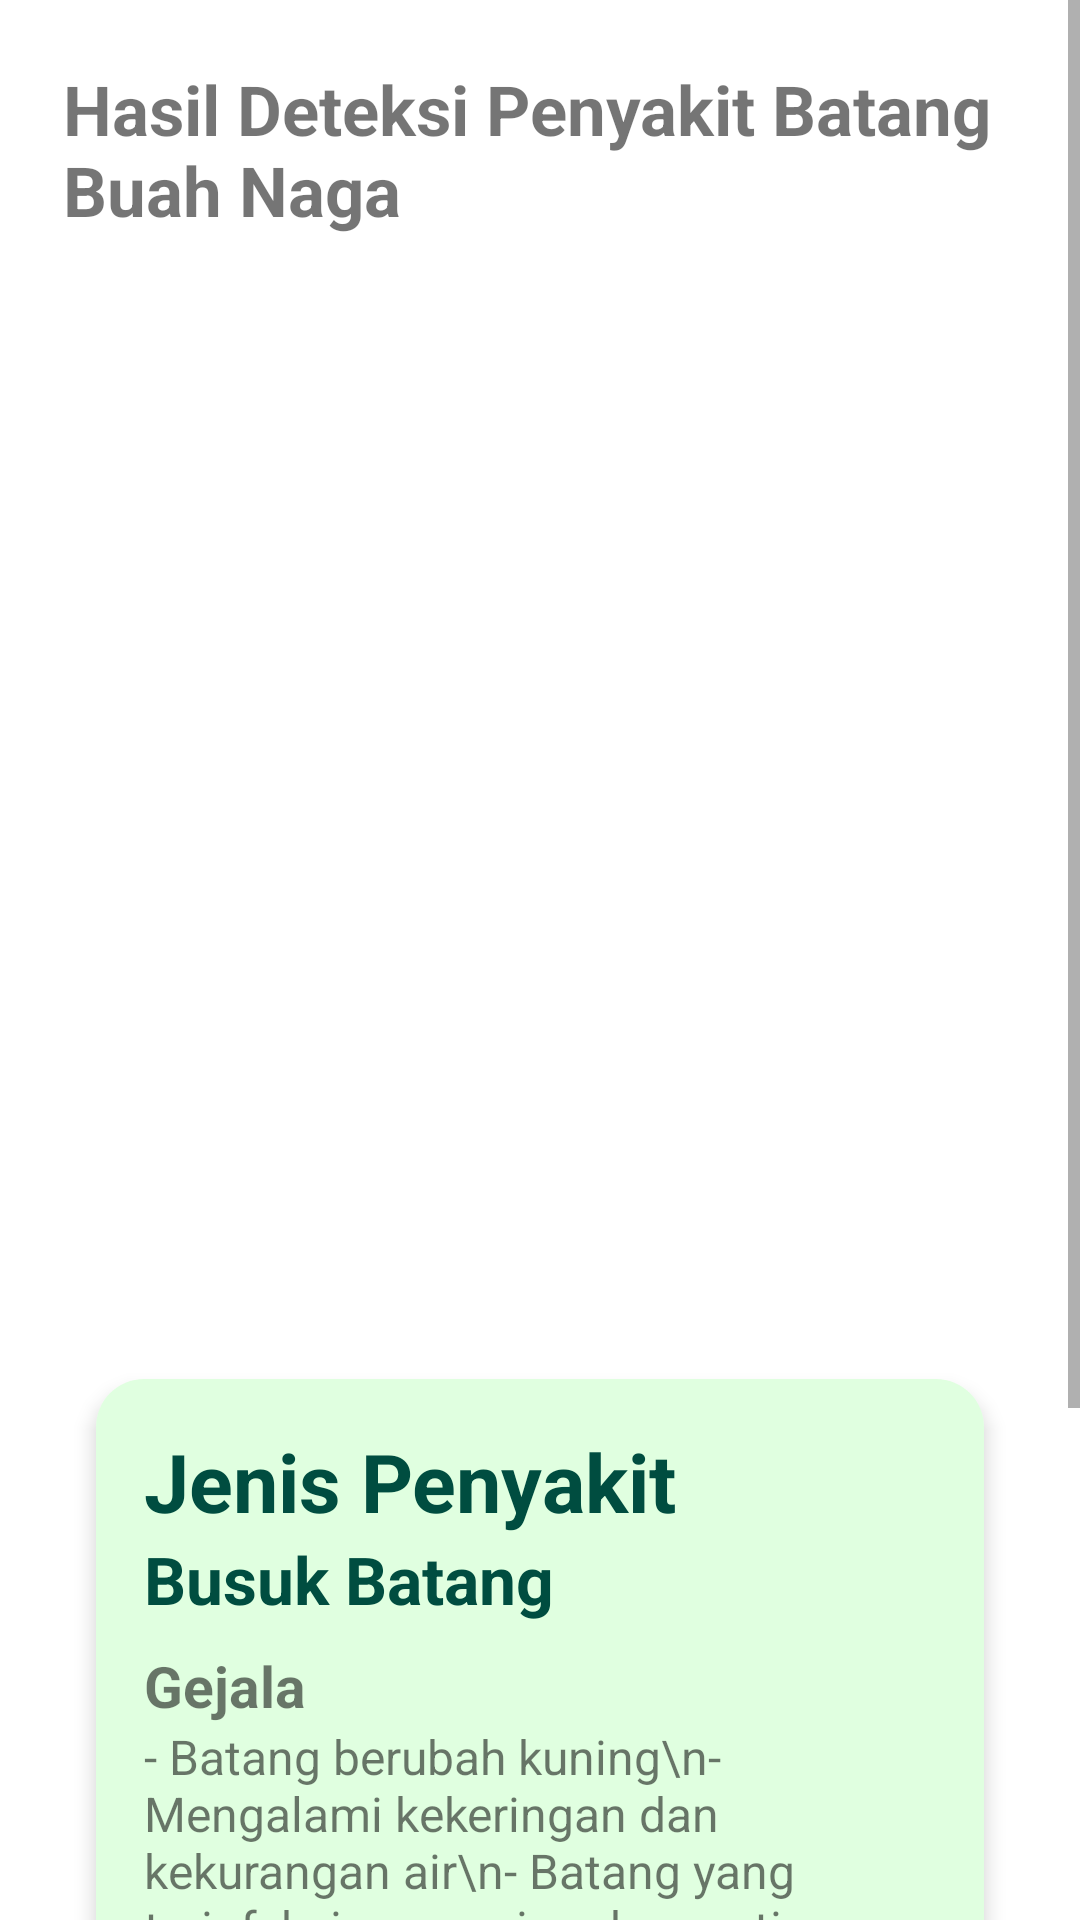

The Android layout XML behind this screen, and the referenced resources:
<!-- AndroidManifest.xml: application theme Theme.ClassificationDragon -->
<!-- res/layout/hasil_predeksi.xml -->
<?xml version="1.0" encoding="utf-8"?>
<ScrollView
    xmlns:android="http://schemas.android.com/apk/res/android"
    xmlns:app="http://schemas.android.com/apk/res-auto"
    android:layout_width="match_parent"
    android:layout_height="match_parent"
    android:fillViewport="true">

    <LinearLayout
        android:layout_width="match_parent"
        android:layout_height="wrap_content"
        android:orientation="vertical"
        android:padding="16dp">

        
        <TextView
            android:layout_width="wrap_content"
            android:layout_height="wrap_content"
            android:text="Hasil Deteksi Penyakit Batang Buah Naga"
            android:textSize="23sp"
            android:textStyle="bold"
            android:padding="5dp" />

        
        <ImageView
            android:id="@+id/hasilPredek"
            android:layout_width="360dp"
            android:layout_height="360dp"
            android:padding="18dp"
            android:layout_gravity="center" />

        


        
        <androidx.cardview.widget.CardView
            android:layout_width="match_parent"
            android:layout_height="wrap_content"
            app:cardCornerRadius="16dp"
            app:cardElevation="4dp"
            android:layout_margin="16dp"
            android:background="#E6FFE6"> 

            <LinearLayout
                android:layout_width="match_parent"
                android:layout_height="match_parent"
                android:orientation="vertical"
                android:background="@color/latar_2"
                android:padding="16dp">

                
                <TextView
                    android:layout_width="wrap_content"
                    android:layout_height="wrap_content"
                    android:text="Jenis Penyakit"
                    android:textStyle="bold"
                    android:textSize="27sp"
                    android:textColor="#004D40"/>
                <TextView
                    android:id="@+id/titleText"
                    android:layout_width="wrap_content"
                    android:layout_height="wrap_content"
                    android:text="Busuk Batang"
                    android:textStyle="bold"
                    android:textSize="22sp"
                    android:textColor="#004D40"/>

                
                <TextView
                    android:layout_width="wrap_content"
                    android:layout_height="wrap_content"
                    android:text="Gejala"
                    android:textStyle="bold"
                    android:textSize="19sp"
                    android:layout_marginTop="8dp"/>

                <TextView
                    android:id="@+id/symptomsText"
                    android:layout_width="wrap_content"
                    android:layout_height="wrap_content"
                    android:text="- Batang berubah kuning\n- Mengalami kekeringan dan kekurangan air\n- Batang yang terinfeksi mengering dan mati"
                    android:textSize="16sp"/>

                
                <TextView
                    android:layout_width="wrap_content"
                    android:layout_height="wrap_content"
                    android:text="Penyebab"
                    android:textStyle="bold"
                    android:textSize="19sp"
                    android:layout_marginTop="8dp"/>

                <TextView
                    android:id="@+id/causeText"
                    android:layout_width="wrap_content"
                    android:layout_height="wrap_content"
                    android:text="- Infeksi jamur Neoscytalidium dimidiatum"
                    android:textSize="17sp"/>

                
                <TextView
                    android:layout_width="wrap_content"
                    android:layout_height="wrap_content"
                    android:text="Cara Penanganan"
                    android:textStyle="bold"
                    android:textSize="19sp"
                    android:layout_marginTop="8dp"/>

                <TextView
                    android:id="@+id/treatmentText"
                    android:layout_width="wrap_content"
                    android:layout_height="wrap_content"
                    android:text="- Pangkas batang yang terserang\n- Bersihkan kebun secara rutin\n- Perbaiki drainase"
                    android:textSize="17sp"/>

            </LinearLayout>
            <TextView
                android:id="@+id/hasilText"
                android:layout_width="wrap_content"
                android:layout_height="wrap_content"
                android:padding="2dp"
                android:textStyle="bold"
                android:textSize="20dp" />
        </androidx.cardview.widget.CardView>
    </LinearLayout>

</ScrollView>
<!-- resources referenced by this layout -->
<resources>
  <color name="latar_2">#E0FFE0</color>
  <style name="Theme.ClassificationDragon" parent="Theme.MaterialComponents.DayNight.NoActionBar">
          
          <item name="colorPrimary">@color/purple_500</item>
          <item name="colorPrimaryVariant">@color/purple_700</item>
          <item name="colorOnPrimary">@color/white</item>
          
          <item name="colorSecondary">@color/teal_200</item>
          <item name="colorSecondaryVariant">@color/teal_700</item>
          <item name="colorOnSecondary">@color/black</item>
          
          <item name="android:statusBarColor">?attr/colorPrimaryVariant</item>
          
      </style>
  <color name="purple_500">#FF6200EE</color>
  <color name="purple_700">#FF3700B3</color>
  <color name="white">#FFFFFFFF</color>
  <color name="teal_200">#FF03DAC5</color>
  <color name="teal_700">#FF018786</color>
  <color name="black">#FF000000</color>
</resources>
